Labelled photos from "data", an image-classification folder in rishabhbpd/project_rishabh_das. The possible labels are: human, no human.

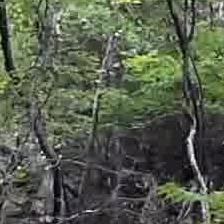
Label: no human

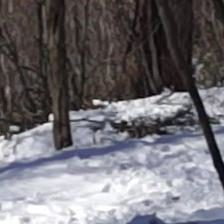
Label: no human

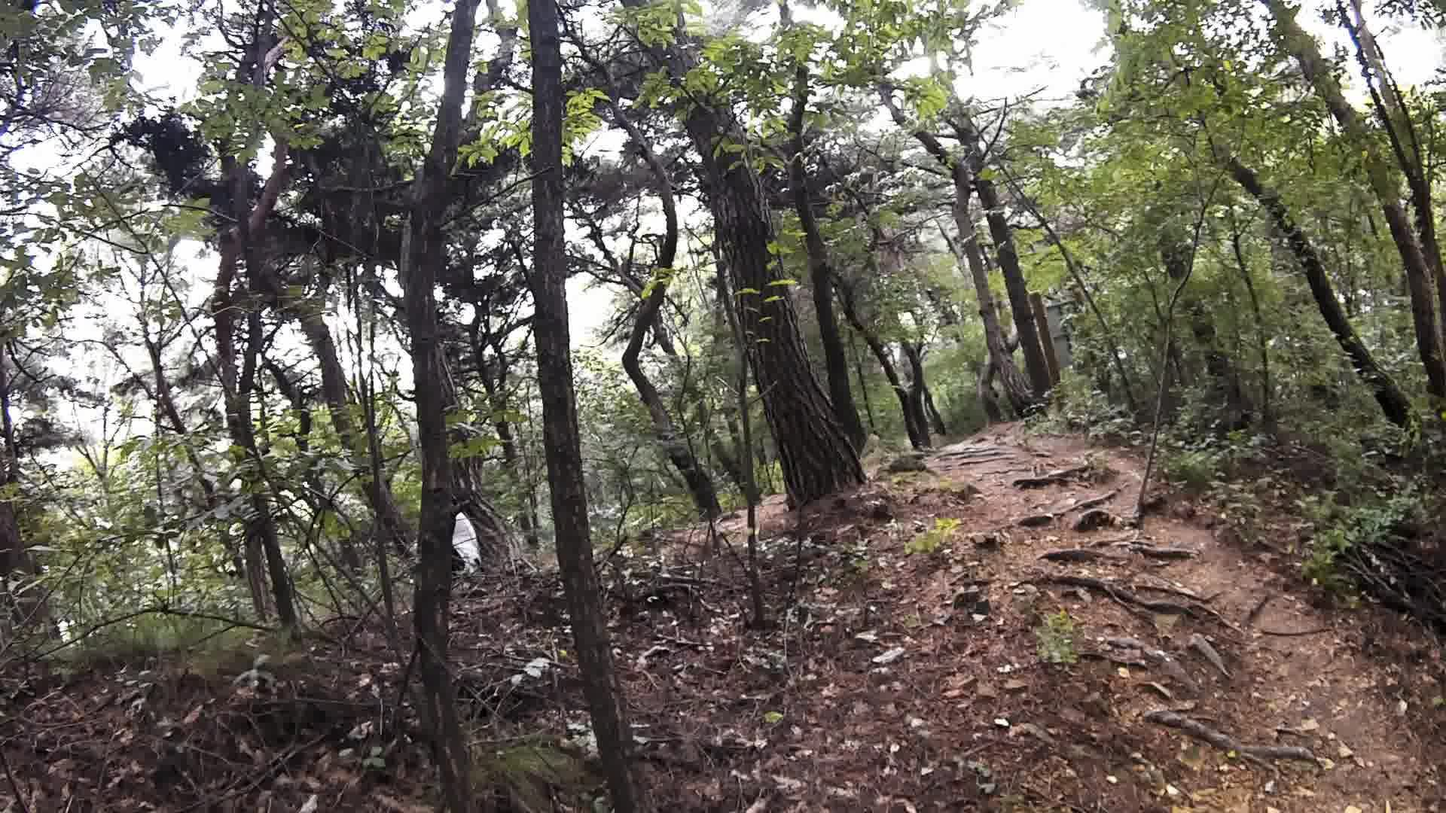
Label: human

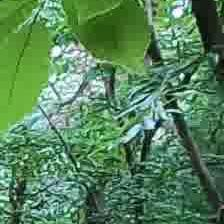
Label: no human

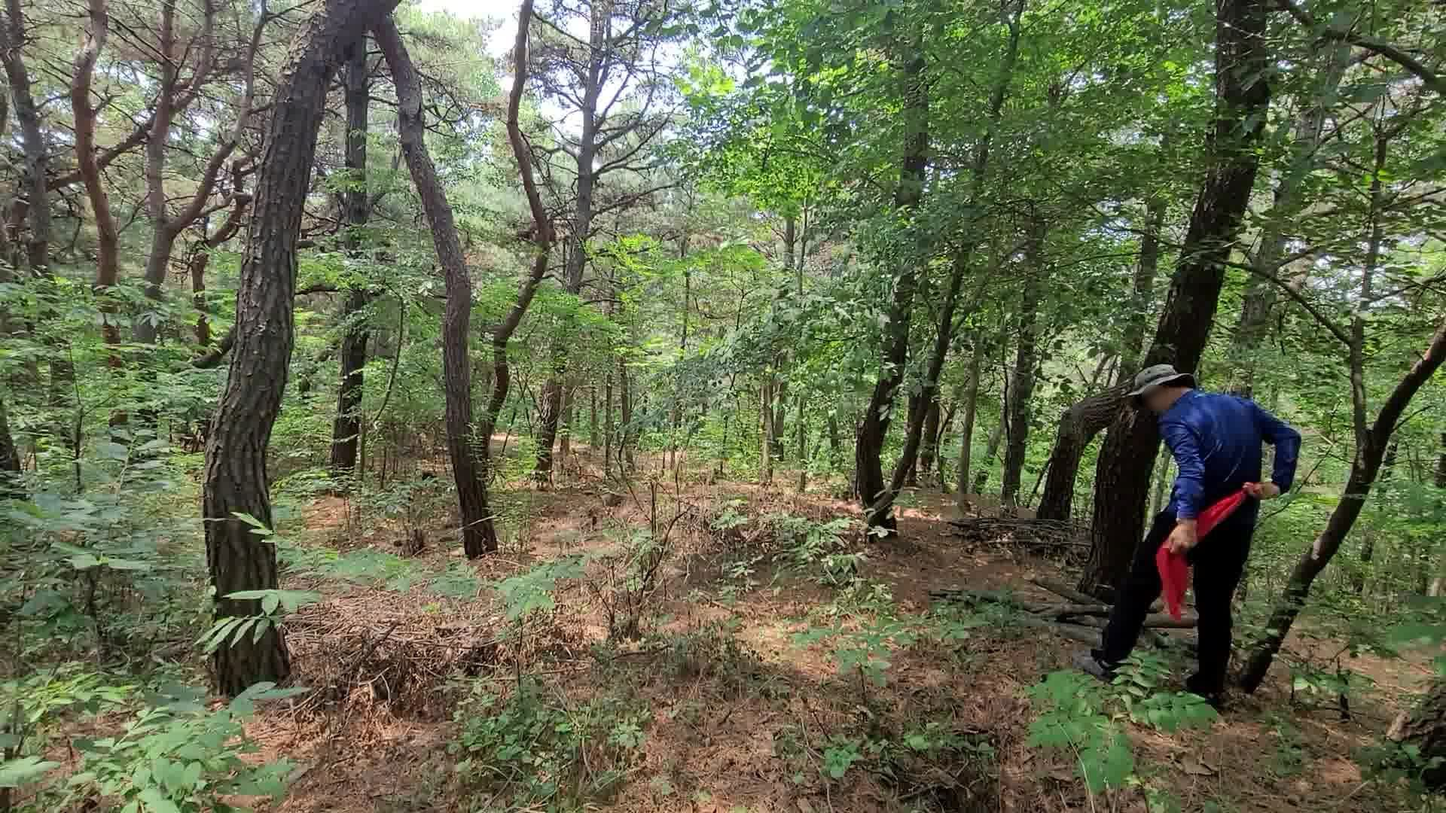
Label: human

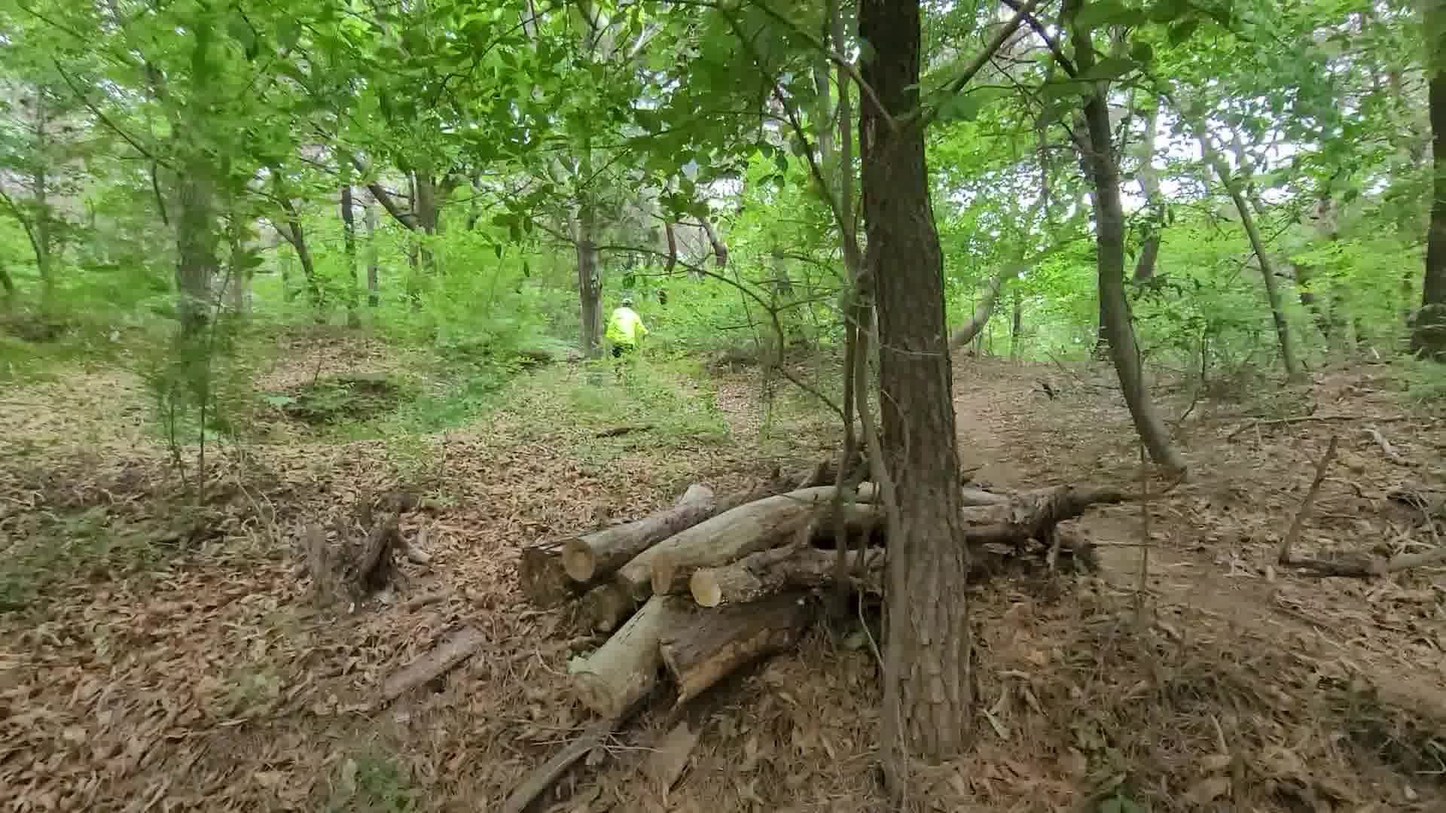
Label: human
